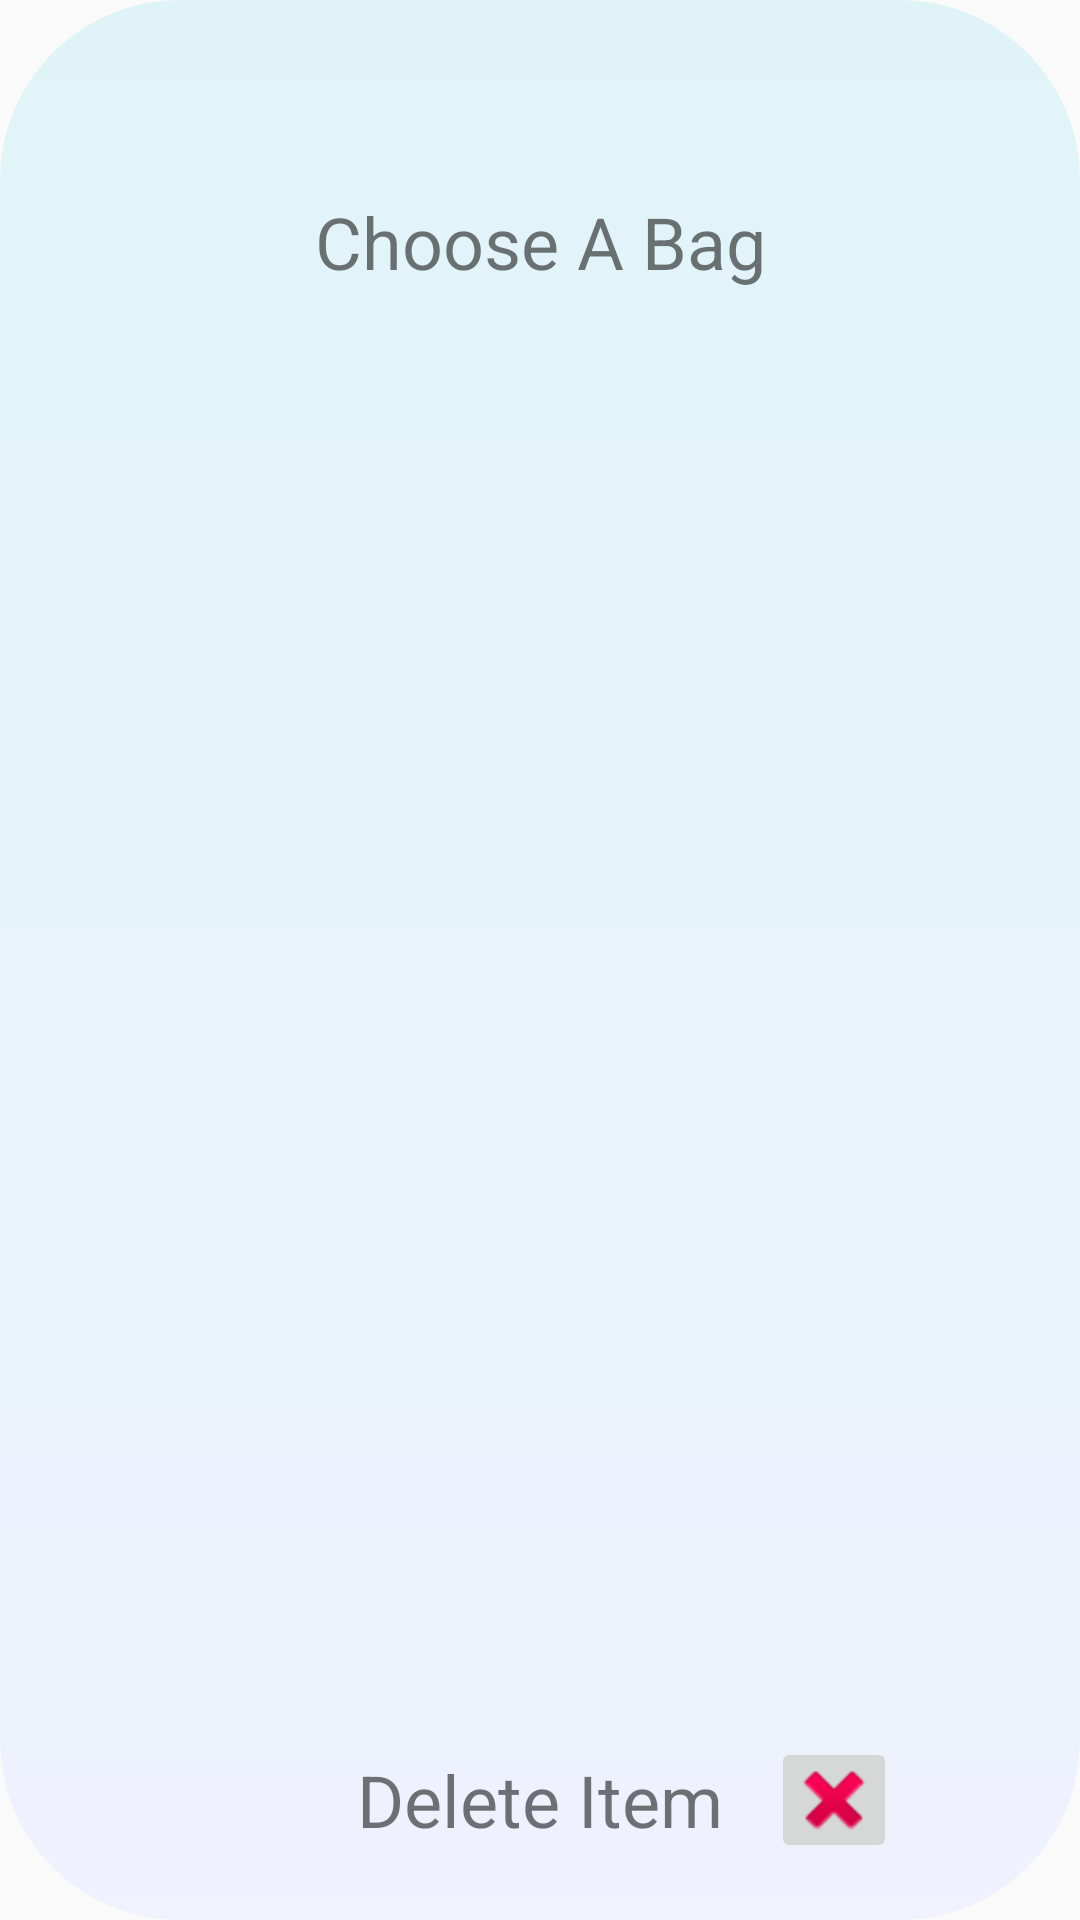

Produce the Android XML layout that renders to this screen, including the resource entries it uses.
<!-- AndroidManifest.xml: application theme AppTheme -->
<!-- res/layout/activity_select_item_popup.xml -->
<?xml version="1.0" encoding="utf-8"?>
<android.support.constraint.ConstraintLayout xmlns:android="http://schemas.android.com/apk/res/android"
    xmlns:app="http://schemas.android.com/apk/res-auto"
    xmlns:tools="http://schemas.android.com/tools"
    android:layout_width="match_parent"
    android:layout_height="match_parent"
    android:background="@drawable/pop_bg"
    tools:context=".addItemPopup">


    <TextView
        android:id="@+id/selectedItemTxt"
        android:layout_width="wrap_content"
        android:layout_height="wrap_content"
        android:layout_marginTop="16dp"
        android:textSize="30sp"
        app:layout_constraintEnd_toEndOf="parent"
        app:layout_constraintHorizontal_bias="0.5"
        app:layout_constraintStart_toStartOf="parent"
        app:layout_constraintTop_toTopOf="parent" />

    <TextView
        android:id="@+id/textView"
        android:layout_width="wrap_content"
        android:layout_height="wrap_content"
        android:layout_marginTop="8dp"
        android:text="@string/bagSelectionTxt"
        android:textSize="24sp"
        app:layout_constraintEnd_toEndOf="parent"
        app:layout_constraintHorizontal_bias="0.5"
        app:layout_constraintStart_toStartOf="parent"
        app:layout_constraintTop_toBottomOf="@+id/selectedItemTxt" />

    <ImageButton
        android:id="@+id/deleteBtn"
        android:layout_width="42dp"
        android:layout_height="42dp"
        android:layout_marginStart="16dp"
        android:src="@android:drawable/ic_delete"
        app:layout_constraintBottom_toBottomOf="@+id/deleteItemTxt"
        app:layout_constraintStart_toEndOf="@+id/deleteItemTxt"
        app:layout_constraintTop_toTopOf="@+id/deleteItemTxt" />

    <TextView
        android:id="@+id/deleteItemTxt"
        android:layout_width="wrap_content"
        android:layout_height="wrap_content"
        android:layout_marginBottom="24dp"
        android:text="@string/deleteItemTxt"
        android:textSize="24sp"
        app:layout_constraintBottom_toBottomOf="parent"
        app:layout_constraintEnd_toEndOf="parent"
        app:layout_constraintHorizontal_bias="0.5"
        app:layout_constraintStart_toStartOf="parent" />
</android.support.constraint.ConstraintLayout>
<!-- resources referenced by this layout -->
<resources>
  <!-- drawable pop_bg (drawable) -->
  <?xml version="1.0" encoding="utf-8"?>
  <shape xmlns:android="http://schemas.android.com/apk/res/android">
  
      <gradient
          android:startColor="#C0D7F2F7"
          android:endColor="#C0ECEFFF"
          android:angle="270"
          />
  
      <corners
          android:radius="60dp"
          />
  </shape>
  <string name="bagSelectionTxt">Choose A Bag</string>
  <string name="deleteItemTxt">Delete Item</string>
  <style name="AppTheme" parent="Theme.AppCompat.Light.DarkActionBar">
          
          <item name="colorPrimary">@color/colorPrimary</item>
          <item name="colorPrimaryDark">@color/colorPrimaryDark</item>
          <item name="colorAccent">@color/colorAccent</item>
      </style>
  <!-- not gathered from this repository: default colours our renderer supplied (Android Studio template values) -->
  <color name="colorPrimary">#FF6200EE</color>
  <color name="colorPrimaryDark">#FF3700B3</color>
  <color name="colorAccent">#FF03DAC5</color>
</resources>
